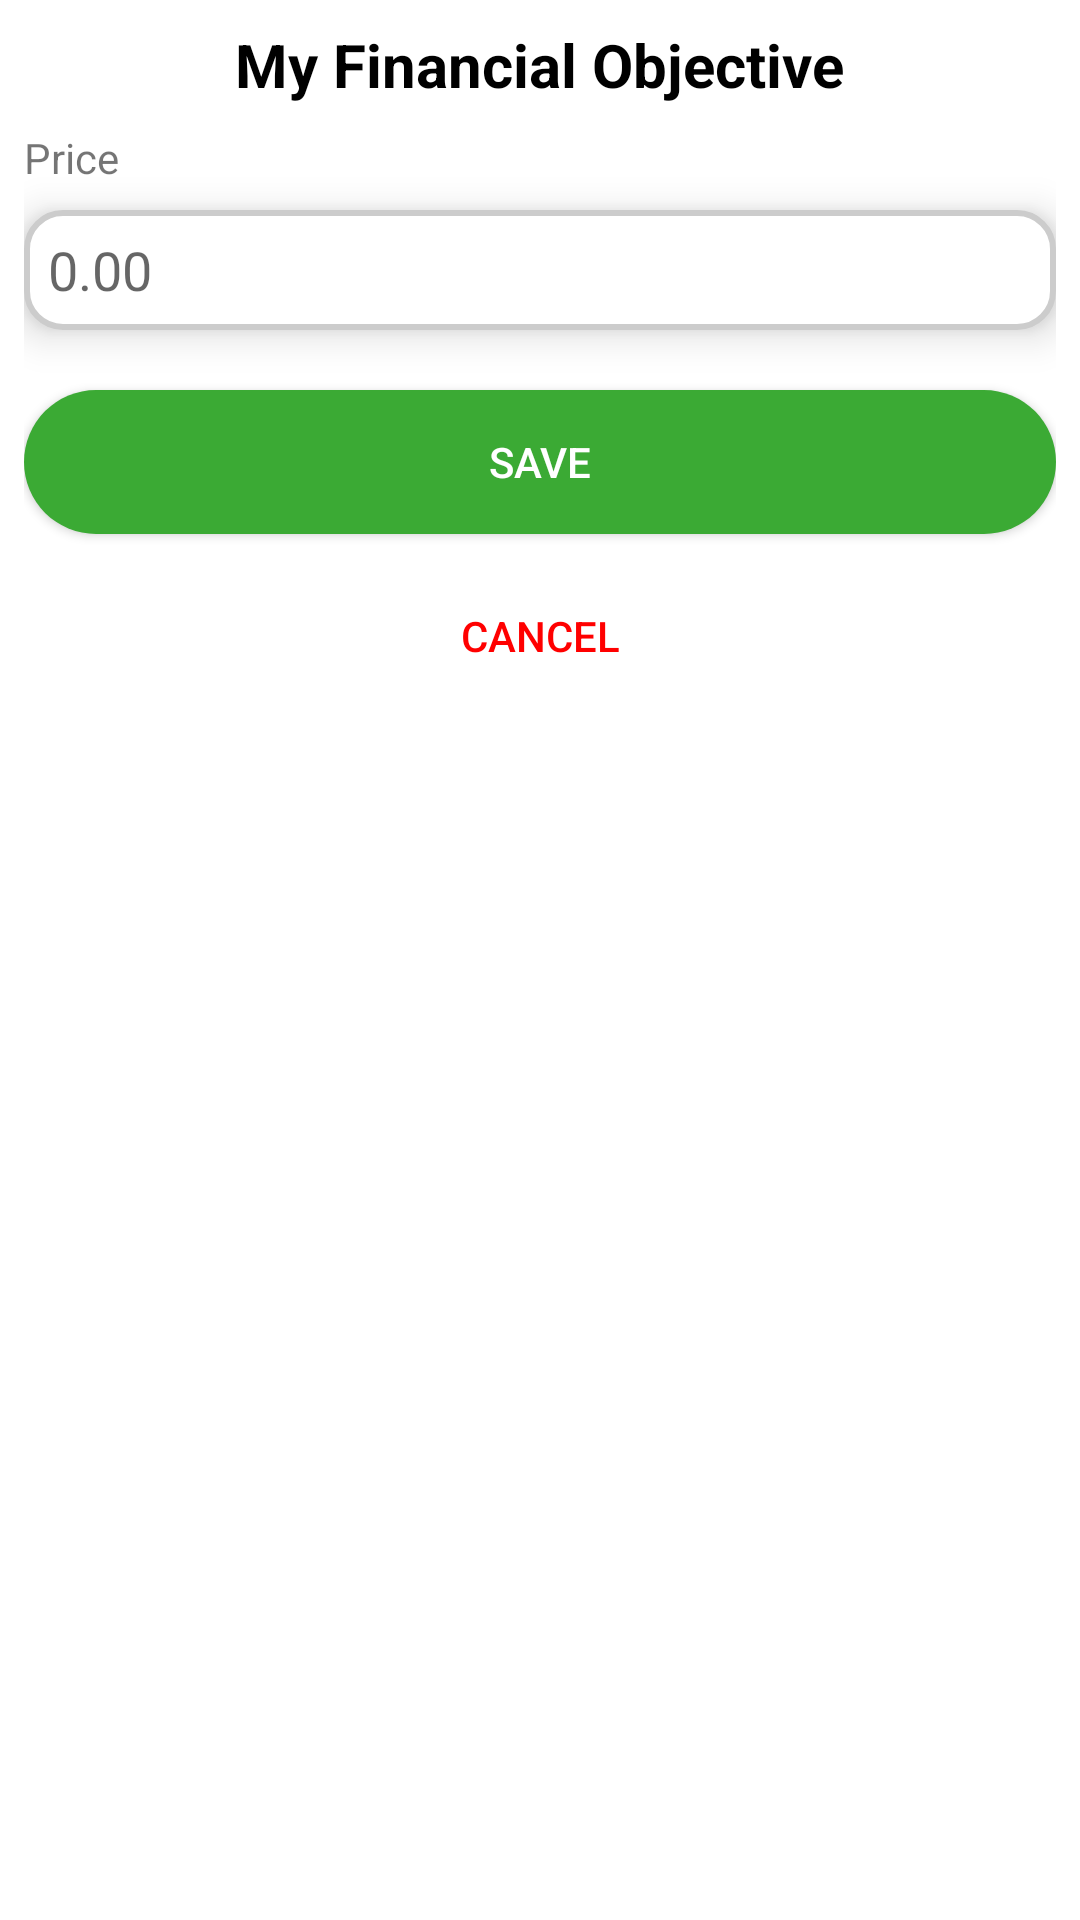

Reconstruct the res/layout file that produces this screen, plus the resources it refers to.
<!-- AndroidManifest.xml: application theme Theme.TreesMe -->
<!-- res/layout/add_revenue_dialog_box.xml -->
<?xml version="1.0" encoding="utf-8"?>
<LinearLayout xmlns:android="http://schemas.android.com/apk/res/android"
    android:layout_width="match_parent"
    android:layout_height="wrap_content"
    android:orientation="vertical"
    android:layout_margin="8dp">

    <LinearLayout
        android:layout_width="match_parent"
        android:layout_height="wrap_content"
        android:orientation="vertical"
        android:padding="8dp">


        <TextView
            android:layout_width="wrap_content"
            android:layout_height="wrap_content"
            android:text="@string/objective_txt"
            android:textSize="20sp"
            android:textStyle="bold"
            android:gravity="center"
            android:layout_gravity="center"
            android:textColor="@android:color/black"/>


        <TextView
            android:layout_width="wrap_content"
            android:layout_height="wrap_content"
            android:layout_marginTop="8dp"
            android:text="@string/price_txt"
            android:textSize="14sp" />
        <EditText
            android:id="@+id/price"
            android:layout_width="match_parent"
            android:layout_height="40dp"
            android:layout_marginTop="8dp"
            android:background="@drawable/input_background"
            android:hint="@string/benefit_price_txt"
            android:inputType="phone"
            android:elevation="8dp"
            android:padding="8dp" />
        <androidx.appcompat.widget.AppCompatButton
            android:id="@+id/save"
            android:layout_width="match_parent"
            android:layout_height="wrap_content"
            android:layout_gravity="center"
            android:layout_marginTop="20dp"
            android:background="@drawable/input"
            android:backgroundTint="@color/purple_500"
            android:text="@string/save_btn_txt"
            android:textColor="@android:color/white" />

        <androidx.appcompat.widget.AppCompatButton
            android:id="@+id/cancel"
            android:layout_width="match_parent"
            android:layout_height="wrap_content"
            android:layout_gravity="center"
            android:background="@android:color/transparent"
            android:layout_marginTop="10dp"
            android:text="@string/cancel_btn_txt"
            android:textColor="#ff0000" />
    </LinearLayout>

</LinearLayout>
<!-- resources referenced by this layout -->
<resources>
  <color name="purple_500">#3BAA34</color>
  <!-- drawable input (drawable) -->
  <?xml version="1.0" encoding="utf-8"?>
  <shape xmlns:android="http://schemas.android.com/apk/res/android"
      android:shape="rectangle" >
  
      <solid android:color="#cccccc" />
  
      <corners
          android:radius="30dp"/>
  
  </shape>
  <!-- drawable input_background (drawable) -->
  <?xml version="1.0" encoding="utf-8"?>
  <shape xmlns:android="http://schemas.android.com/apk/res/android"
      android:shape="rectangle" >
  
      <solid android:color="#ffffff" />
  
      <corners
          android:radius="12dp"/>
  
      <stroke
          android:width="2dp"
          android:color="#cccccc"/>
  
  </shape>
  <string name="benefit_price_txt" translatable="false">0.00</string>
  <string name="cancel_btn_txt" translatable="false">Cancel</string>
  <string name="objective_txt" translatable="false">My Financial Objective</string>
  <string name="price_txt" translatable="false">Price</string>
  <string name="save_btn_txt" translatable="false">Save</string>
  <style name="Theme.TreesMe" parent="Theme.MaterialComponents.DayNight.DarkActionBar">
          
          <item name="colorPrimary">@color/purple_500</item>
          <item name="colorPrimaryVariant">@color/purple_700</item>
          <item name="colorOnPrimary">@color/white</item>
          
          <item name="colorSecondary">@color/teal_200</item>
          <item name="colorSecondaryVariant">@color/teal_700</item>
          <item name="colorOnSecondary">@color/black</item>
          
          <item name="android:statusBarColor" tools:targetApi="l">?attr/colorPrimaryVariant</item>
          
      </style>
  <color name="purple_700">#FED700</color>
  <color name="white">#FFFFFFFF</color>
  <color name="teal_200">#E40613</color>
  <color name="teal_700">#FF018786</color>
  <color name="black">#FF000000</color>
</resources>
